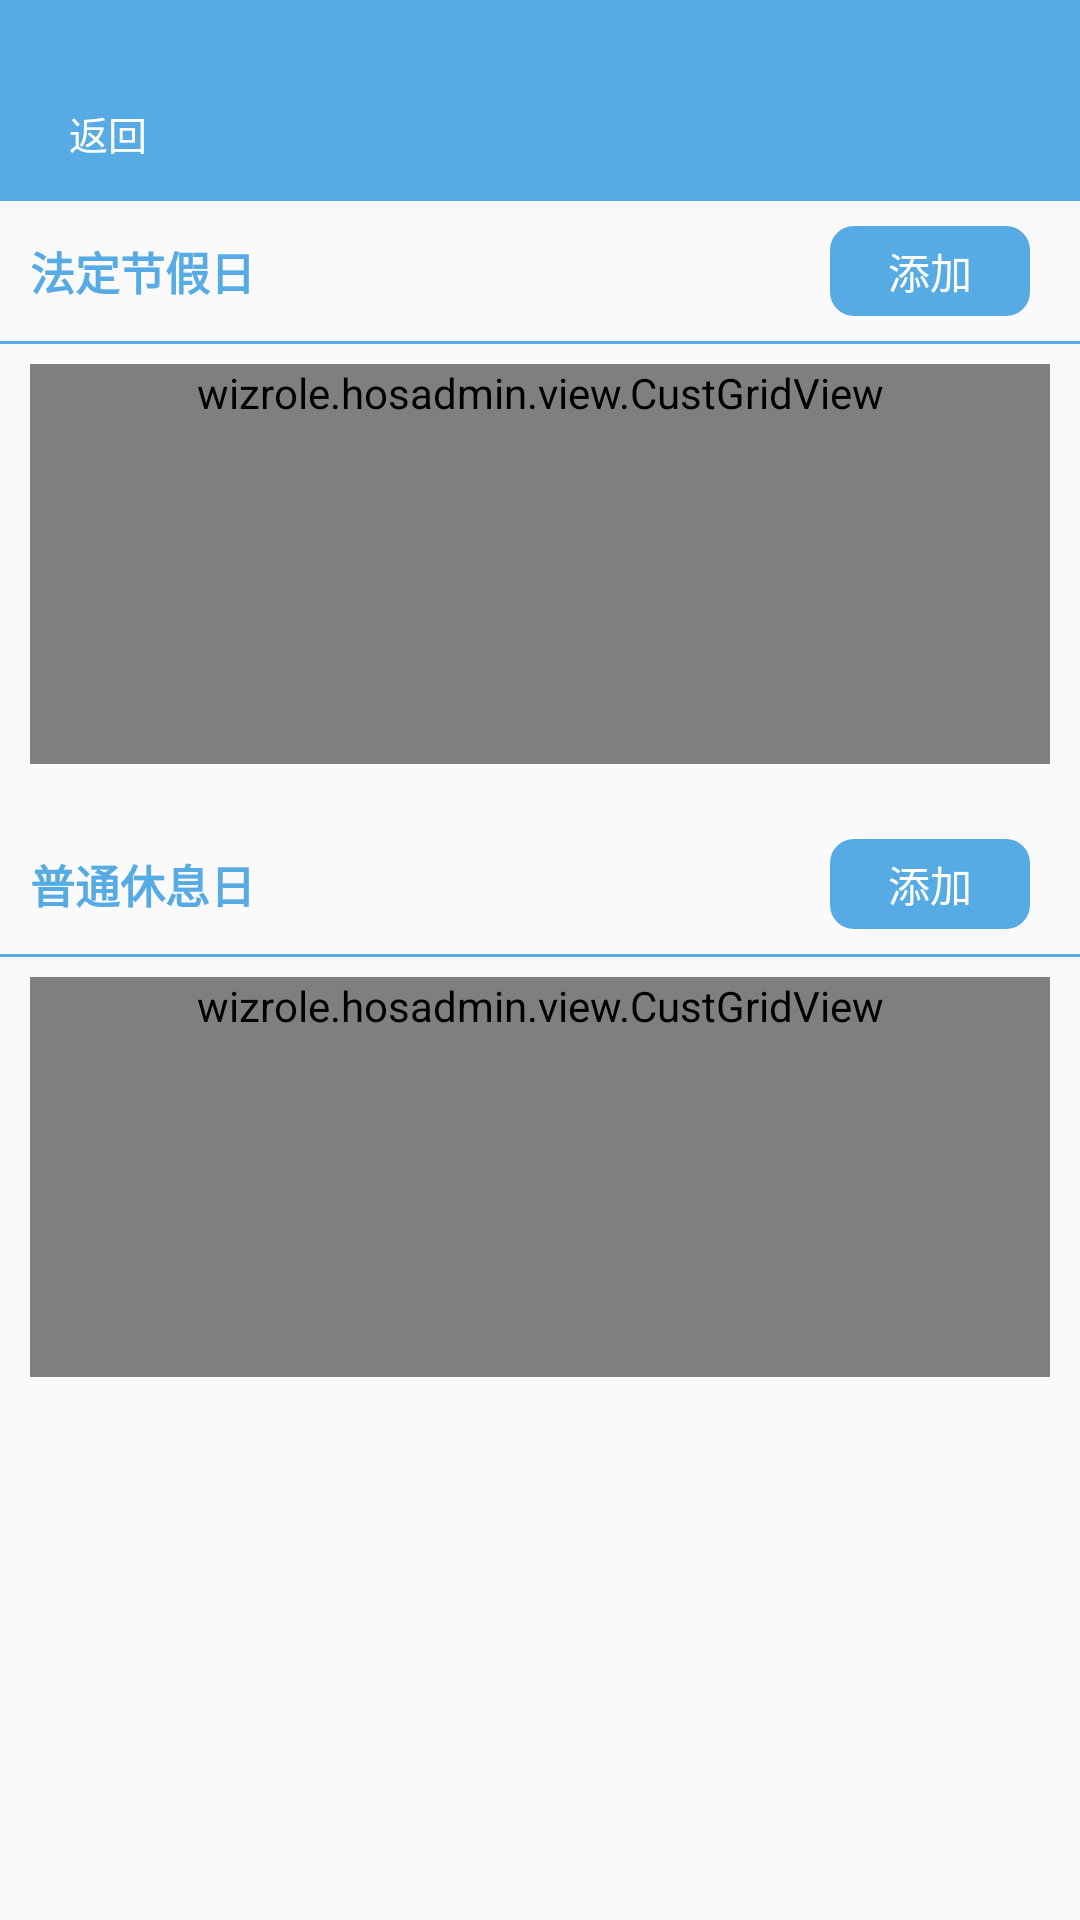

Write the Android layout XML for this screen, with the resource values it uses.
<!-- AndroidManifest.xml: application theme Theme.AppCompat.Light.NoActionBar -->
<!-- res/layout/activity_propertis.xml -->
<?xml version="1.0" encoding="utf-8"?>
<LinearLayout xmlns:android="http://schemas.android.com/apk/res/android"
    android:orientation="vertical"
    android:layout_width="match_parent"
    android:layout_height="match_parent">

    <View
        android:layout_width="wrap_content"
        android:layout_height="22dp"
        android:background="@color/bule"
        />
    <include
        layout="@layout/title_back"/>

    <ScrollView
        android:layout_width="match_parent"
        android:layout_height="match_parent">
        <LinearLayout
            android:layout_width="match_parent"
            android:layout_height="match_parent"
            android:orientation="vertical">
            <LinearLayout
                android:layout_width="match_parent"
                android:layout_height="140px"
                android:orientation="horizontal">
                <TextView
                    android:layout_width="wrap_content"
                    android:layout_height="140px"
                    android:layout_marginLeft="30px"
                    android:gravity="center"
                    android:text="法定节假日"
                    android:textStyle="bold"
                    android:textColor="@color/bule"
                    android:textSize="@dimen/text_content"
                    />
                <View
                    android:layout_width="wrap_content"
                    android:layout_height="match_parent"
                    android:layout_weight="1"
                    />
                <TextView
                    android:id="@+id/text_fd_cancle"
                    android:layout_width="200px"
                    android:layout_height="90px"
                    android:text="取消"
                    android:visibility="gone"
                    android:layout_marginRight="50px"
                    android:gravity="center"
                    android:textColor="@color/white"
                    android:background="@drawable/device_on_status"
                    android:layout_gravity="right|center"
                    />
                <TextView
                    android:id="@+id/text_fd_allsel"
                    android:layout_width="200px"
                    android:layout_height="90px"
                    android:text="全选"
                    android:visibility="gone"
                    android:layout_marginRight="50px"
                    android:gravity="center"
                    android:textColor="@color/white"
                    android:background="@drawable/device_on_status"
                    android:layout_gravity="right|center"
                    />
                <TextView
                    android:id="@+id/text_fd_add"
                    android:layout_width="200px"
                    android:layout_height="90px"
                    android:text="添加"
                    android:layout_marginRight="50px"
                    android:gravity="center"
                    android:textColor="@color/white"
                    android:background="@drawable/device_on_status"
                    android:layout_gravity="right|center"
                    />
            </LinearLayout>
            <View
                android:layout_width="match_parent"
                android:layout_height="3px"
                android:background="@color/bule"
                />
            <wizrole.hosadmin.view.CustGridView
                android:id="@+id/grid_fd_view"
                android:layout_width="match_parent"
                android:layout_height="wrap_content"
                android:minHeight="400px"
                android:layout_marginLeft="30px"
                android:layout_marginRight="30px"
                android:layout_marginTop="20px"
                android:horizontalSpacing="20px"
                android:verticalSpacing="20px"
                android:numColumns="3"
                />
            <LinearLayout
                android:layout_width="match_parent"
                android:layout_height="140px"
                android:layout_marginTop="50px"
                android:orientation="horizontal">
                <TextView
                    android:layout_width="wrap_content"
                    android:layout_height="140px"
                    android:gravity="center"
                    android:textStyle="bold"
                    android:text="普通休息日"
                    android:layout_marginLeft="30px"
                    android:textColor="@color/bule"
                    android:textSize="@dimen/text_content"
                    />
                <View
                    android:layout_width="wrap_content"
                    android:layout_height="match_parent"
                    android:layout_weight="1"
                    />
                <TextView
                    android:id="@+id/text_pt_cancle"
                    android:layout_width="200px"
                    android:layout_height="90px"
                    android:text="取消"
                    android:visibility="gone"
                    android:layout_marginRight="50px"
                    android:gravity="center"
                    android:textColor="@color/white"
                    android:background="@drawable/device_on_status"
                    android:layout_gravity="right|center"
                    />
                <TextView
                    android:id="@+id/text_pt_allsel"
                    android:layout_width="200px"
                    android:layout_height="90px"
                    android:text="全选"
                    android:visibility="gone"
                    android:layout_marginRight="50px"
                    android:gravity="center"
                    android:textColor="@color/white"
                    android:background="@drawable/device_on_status"
                    android:layout_gravity="right|center"
                    />
                <TextView
                    android:id="@+id/text_pt_add"
                    android:layout_width="200px"
                    android:layout_height="90px"
                    android:text="添加"
                    android:layout_marginRight="50px"
                    android:gravity="center"
                    android:textColor="@color/white"
                    android:background="@drawable/device_on_status"
                    android:layout_gravity="right|center"
                    />
            </LinearLayout>
            <View
                android:layout_width="match_parent"
                android:layout_height="3px"
                android:background="@color/bule"
                />
            <wizrole.hosadmin.view.CustGridView
                android:id="@+id/grid_pt_view"
                android:layout_width="match_parent"
                android:layout_height="wrap_content"
                android:minHeight="400px"
                android:layout_marginLeft="30px"
                android:layout_marginRight="30px"
                android:horizontalSpacing="20px"
                android:layout_marginTop="20px"
                android:verticalSpacing="20px"
                android:numColumns="3"
                />
            <View
                android:layout_width="match_parent"
                android:layout_height="40px"
                />
        </LinearLayout>
    </ScrollView>
</LinearLayout>
<!-- res/layout/title_back.xml (included above) -->
<?xml version="1.0" encoding="utf-8"?>
<RelativeLayout xmlns:android="http://schemas.android.com/apk/res/android"
              android:background="@color/bule"
              android:layout_width="match_parent"
              android:layout_height="45dp">

    <LinearLayout
        android:id="@+id/lin_back"
        android:layout_width="60dp"
        android:layout_height="match_parent"
        android:layout_marginLeft="5dp"
        android:layout_alignParentLeft="true"
        >
        <ImageView
            android:id="@+id/img_back"
            android:layout_width="18dp"
            android:layout_height="18dp"
            android:layout_gravity="center"
            android:background="@drawable/back_lock"
            />
        <TextView
            android:layout_width="wrap_content"
            android:layout_height="wrap_content"
            android:text="返回"
            android:textSize="@dimen/text_cs"
            android:layout_gravity="center"
            android:textColor="@color/white"
            />

    </LinearLayout>
    <TextView
        android:id="@+id/text_title"
        android:layout_width="wrap_content"
        android:layout_height="match_parent"
        android:textColor="@color/white"
        android:gravity="center"
        android:layout_centerInParent="true"
        android:textSize="@dimen/text_content"
        android:layout_weight="1"
        />
    <RelativeLayout
        android:layout_width="80dp"
        android:layout_marginRight="5dp"
        android:layout_alignParentRight="true"
        android:layout_height="match_parent">
        <TextView
            android:id="@+id/text_right"
            android:layout_marginRight="10dp"
            android:textColor="@color/white"
            android:layout_width="wrap_content"
            android:textSize="@dimen/text_cs"
            android:gravity="center"
            android:layout_centerInParent="true"
            android:layout_alignParentRight="true"
            android:layout_height="wrap_content"
            />
    </RelativeLayout>
</RelativeLayout>
<!-- resources referenced by this layout -->
<resources>
  <color name="bule">#56abe4</color>
  <color name="white">#ffffff</color>
  <dimen name="text_content">15sp</dimen>
  <dimen name="text_cs">13sp</dimen>
  <!-- drawable device_on_status (drawable) -->
  <?xml version="1.0" encoding="utf-8"?>
  <shape xmlns:android="http://schemas.android.com/apk/res/android">
      <corners android:radius="8dp"/>
      <solid android:color="@color/bule"/>
  </shape>
</resources>
